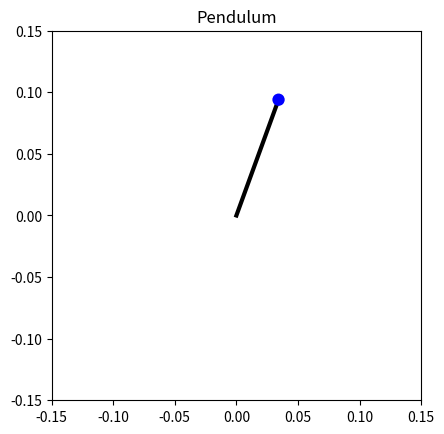

The script that saved this image:
import numpy as np
import matplotlib.pyplot as plt
import matplotlib.animation as animation

# time step
dt = 0.001

m = 0.1 # bob mass (kg)
L = 0.1 # pendulum length (m)
g = 9.8 # gravitational constant (m/s^2)

# initial angular displacement (rad), initial tangential velocity (m/s)
theta0, v0 = np.radians(160), 0

# estimate period using harmonic (small displacement) approximation
tharm = 2 * np.pi * np.sqrt(L / g)

# theta and v list
theta, v = [theta0], [v0]
theta_old = theta0

i = 0

while True:
    # forward euler method for ode
    i += 1
    t = i * dt

    # update bob position using updated angle
    theta_old, v_old = theta[-1], v[-1]
    omega = v_old / L
    theta_new = theta_old - omega * dt

    # tangential acceleration
    accel = g * np.sin(theta_old)
    v_new = v_old + accel * dt # update tangential velocity

    # at the second turning point in velocity (back where we're started)
    # completed 1 period, finish the sim
    if (t > tharm and v_new * v_old < 0):
        break

    theta.append(theta_new)
    v.append(v_new)

# calculate estimated pendulum period (T) from numerical integration
n = len(theta)
T = n * dt
k = np.sin(theta0 / 2)

print(f"Calculated period (T): {T}")
print(f"Estimated harmonic displacement (Tharm): {tharm}")

# get (x, y) coordinates of the bob at angular displacement th
def get_coords(th):
    return L * np.sin(th), -L * np.cos(th)

# animation
fig = plt.figure()
ax = fig.add_subplot(aspect='equal')
ax.set_title('Pendulum')

# pendulum rod in initial position
x0, y0 = get_coords(theta0)
line, = ax.plot([0, x0], [0, y0], lw=3, c='k')

# pendulum bob
radius = 0.005
bob = ax.add_patch(plt.Circle(get_coords(theta0), radius, fc='b', zorder=3))

# plot limits
ax.set_xlim(-L * 1.5, L * 1.5)
ax.set_ylim(-L * 1.5, L * 1.5)

def animate(frame):
    x, y = get_coords(theta[frame])
    line.set_data([0, x], [0, y])
    bob.set_center((x, y))

nframes = n
interval = dt * 1000
anim = animation.FuncAnimation(fig, animate, frames=nframes, repeat=True, interval=interval)

plt.show()
